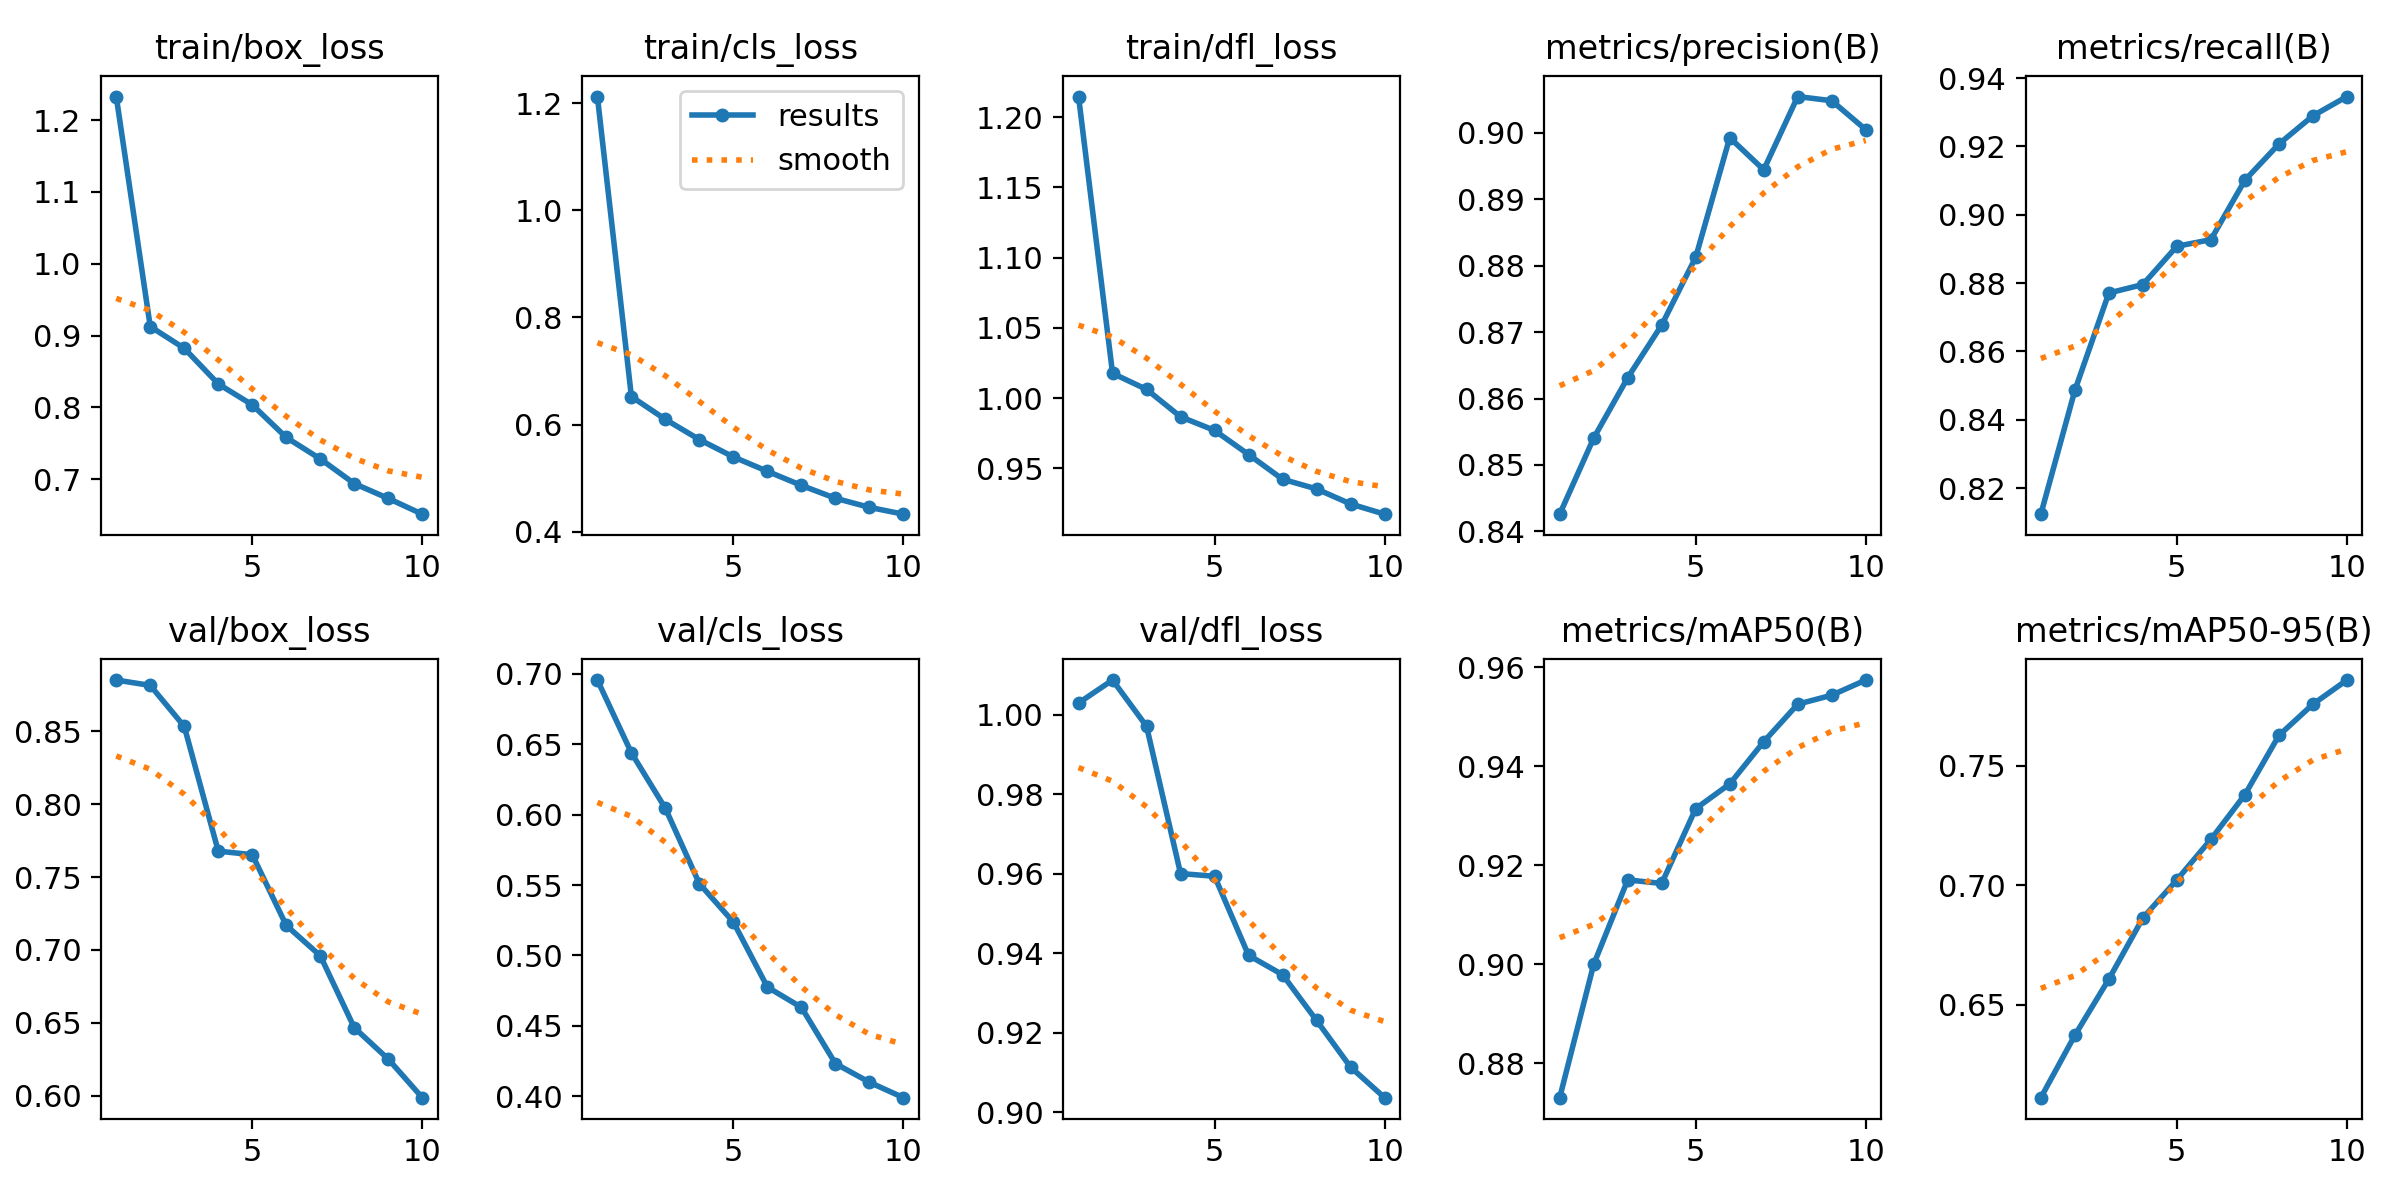

The table this chart was drawn from, first rows:
epoch, time, train/box_loss, train/cls_loss, train/dfl_loss, metrics/precision(B), metrics/recall(B), metrics/mAP50(B), metrics/mAP50-95(B), val/box_loss, val/cls_loss, val/dfl_loss, lr/pg0, lr/pg1, lr/pg2
1, 55.76, 1.233, 1.212, 1.215, 0.8426, 0.8124, 0.873, 0.6112, 0.8852, 0.6957, 1.003, 0.0005461, 0.0005461, 0.0005461
2, 80.36, 0.9125, 0.6522, 1.018, 0.854, 0.8486, 0.9, 0.6373, 0.8816, 0.644, 1.009, 0.0009927, 0.0009927, 0.0009927
3, 104.6, 0.8822, 0.6096, 1.006, 0.8631, 0.8771, 0.917, 0.6607, 0.8534, 0.6045, 0.9971, 0.001329, 0.001329, 0.001329
4, 128.7, 0.8326, 0.5719, 0.9867, 0.8711, 0.8796, 0.9163, 0.6863, 0.7678, 0.551, 0.96, 0.001172, 0.001172, 0.001172
5, 152.8, 0.8035, 0.5395, 0.977, 0.8813, 0.8908, 0.9314, 0.7023, 0.7654, 0.5237, 0.9594, 0.001007, 0.001007, 0.001007
6, 176.6, 0.7581, 0.5127, 0.9598, 0.8992, 0.8927, 0.9364, 0.7192, 0.7169, 0.4775, 0.9395, 0.0008418, 0.0008418, 0.0008418
7, 199.7, 0.7282, 0.4864, 0.9422, 0.8944, 0.9101, 0.9449, 0.7378, 0.696, 0.4631, 0.9346, 0.0006768, 0.0006768, 0.0006768
8, 223.4, 0.6938, 0.4624, 0.9353, 0.9054, 0.9207, 0.9525, 0.7626, 0.6467, 0.4232, 0.9231, 0.0005118, 0.0005118, 0.0005118
9, 247.3, 0.6732, 0.4454, 0.9246, 0.9048, 0.929, 0.9543, 0.7757, 0.6251, 0.4099, 0.9113, 0.0003467, 0.0003467, 0.0003467
10, 271.3, 0.6512, 0.4327, 0.9173, 0.9004, 0.9346, 0.9574, 0.7858, 0.5987, 0.399, 0.9036, 0.0001817, 0.0001817, 0.0001817
